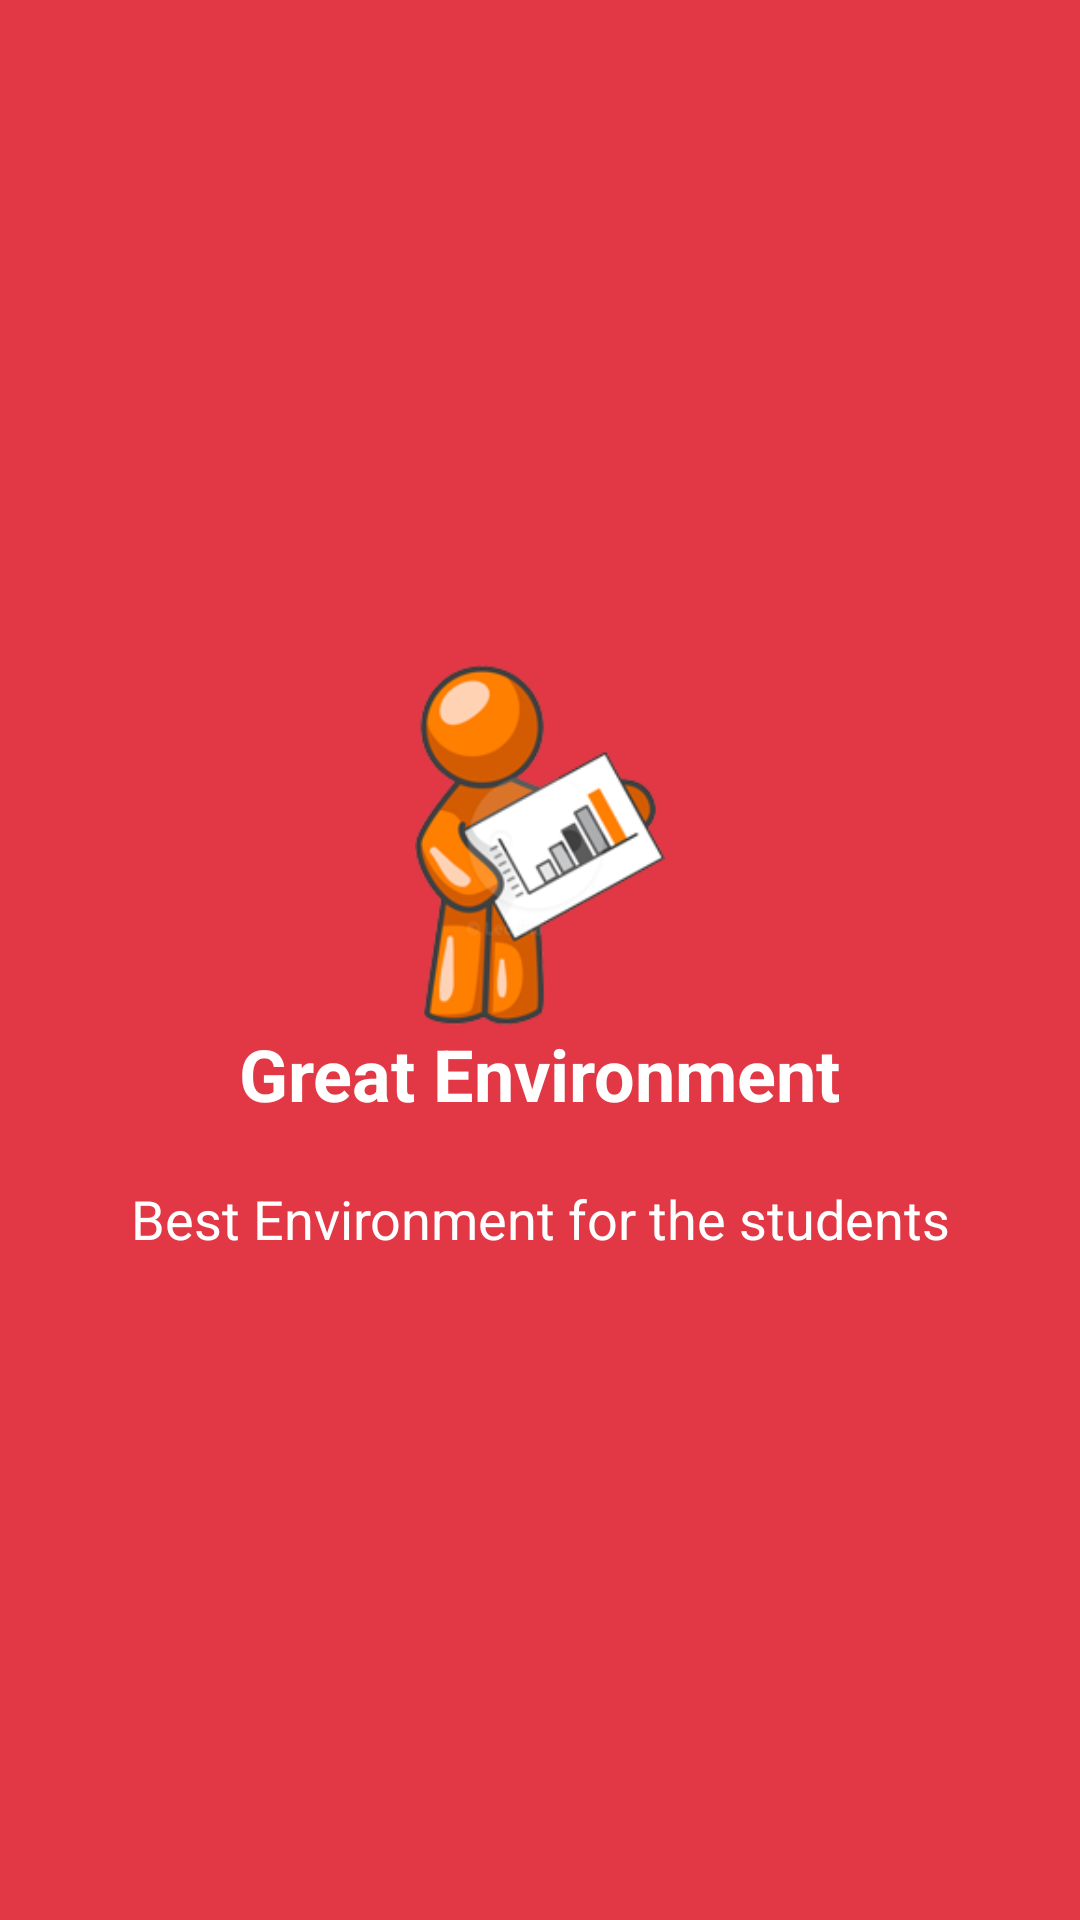

The Android layout XML behind this screen, and the referenced resources:
<!-- AndroidManifest.xml: application theme AppTheme -->
<!-- res/layout/welcome_slide3.xml -->
<?xml version="1.0" encoding="utf-8"?>

<RelativeLayout xmlns:android="http://schemas.android.com/apk/res/android"
    android:layout_width="match_parent"
    android:layout_height="match_parent"
    android:background="#e23744">

    <LinearLayout
        android:layout_width="wrap_content"
        android:layout_height="wrap_content"
        android:layout_centerInParent="true"
        android:gravity="center_horizontal"
        android:orientation="vertical">

        <ImageView
            android:layout_width="@dimen/img_width_height"
            android:layout_height="@dimen/img_width_height"
            android:src="@drawable/splash2" />

        <TextView
            android:layout_width="wrap_content"
            android:layout_height="wrap_content"
            android:text="@string/slide_3_title"
            android:textColor="#ffffff"
            android:textSize="@dimen/slide_title"
            android:textStyle="bold" />

        <TextView
            android:layout_width="wrap_content"
            android:layout_height="wrap_content"
            android:layout_marginTop="20dp"
            android:paddingLeft="@dimen/desc_padding"
            android:paddingRight="@dimen/desc_padding"
            android:text="@string/slide_3_desc"
            android:textAlignment="center"
            android:textColor="#ffffff"
            android:textSize="@dimen/slide_desc" />

    </LinearLayout>

</RelativeLayout>
<!-- resources referenced by this layout -->
<resources>
  <dimen name="desc_padding">40dp</dimen>
  <dimen name="img_width_height">120dp</dimen>
  <dimen name="slide_desc">18dp</dimen>
  <dimen name="slide_title">24sp</dimen>
  <!-- drawable splash2: png bitmap (drawable, 27690 bytes) -->
  <string name="slide_3_desc">Best Environment for the students</string>
  <string name="slide_3_title">Great Environment </string>
  <style name="AppTheme" parent="Theme.AppCompat.Light.DarkActionBar">
          
          <item name="colorPrimary">@color/colorPrimary</item>
          <item name="colorPrimaryDark">@color/colorPrimaryDark</item>
          <item name="colorAccent">@color/colorAccent</item>
  
      </style>
  <color name="colorPrimary">#e23744</color>
  <color name="colorPrimaryDark">#e23744</color>
  <color name="colorAccent">#646363</color>
</resources>
